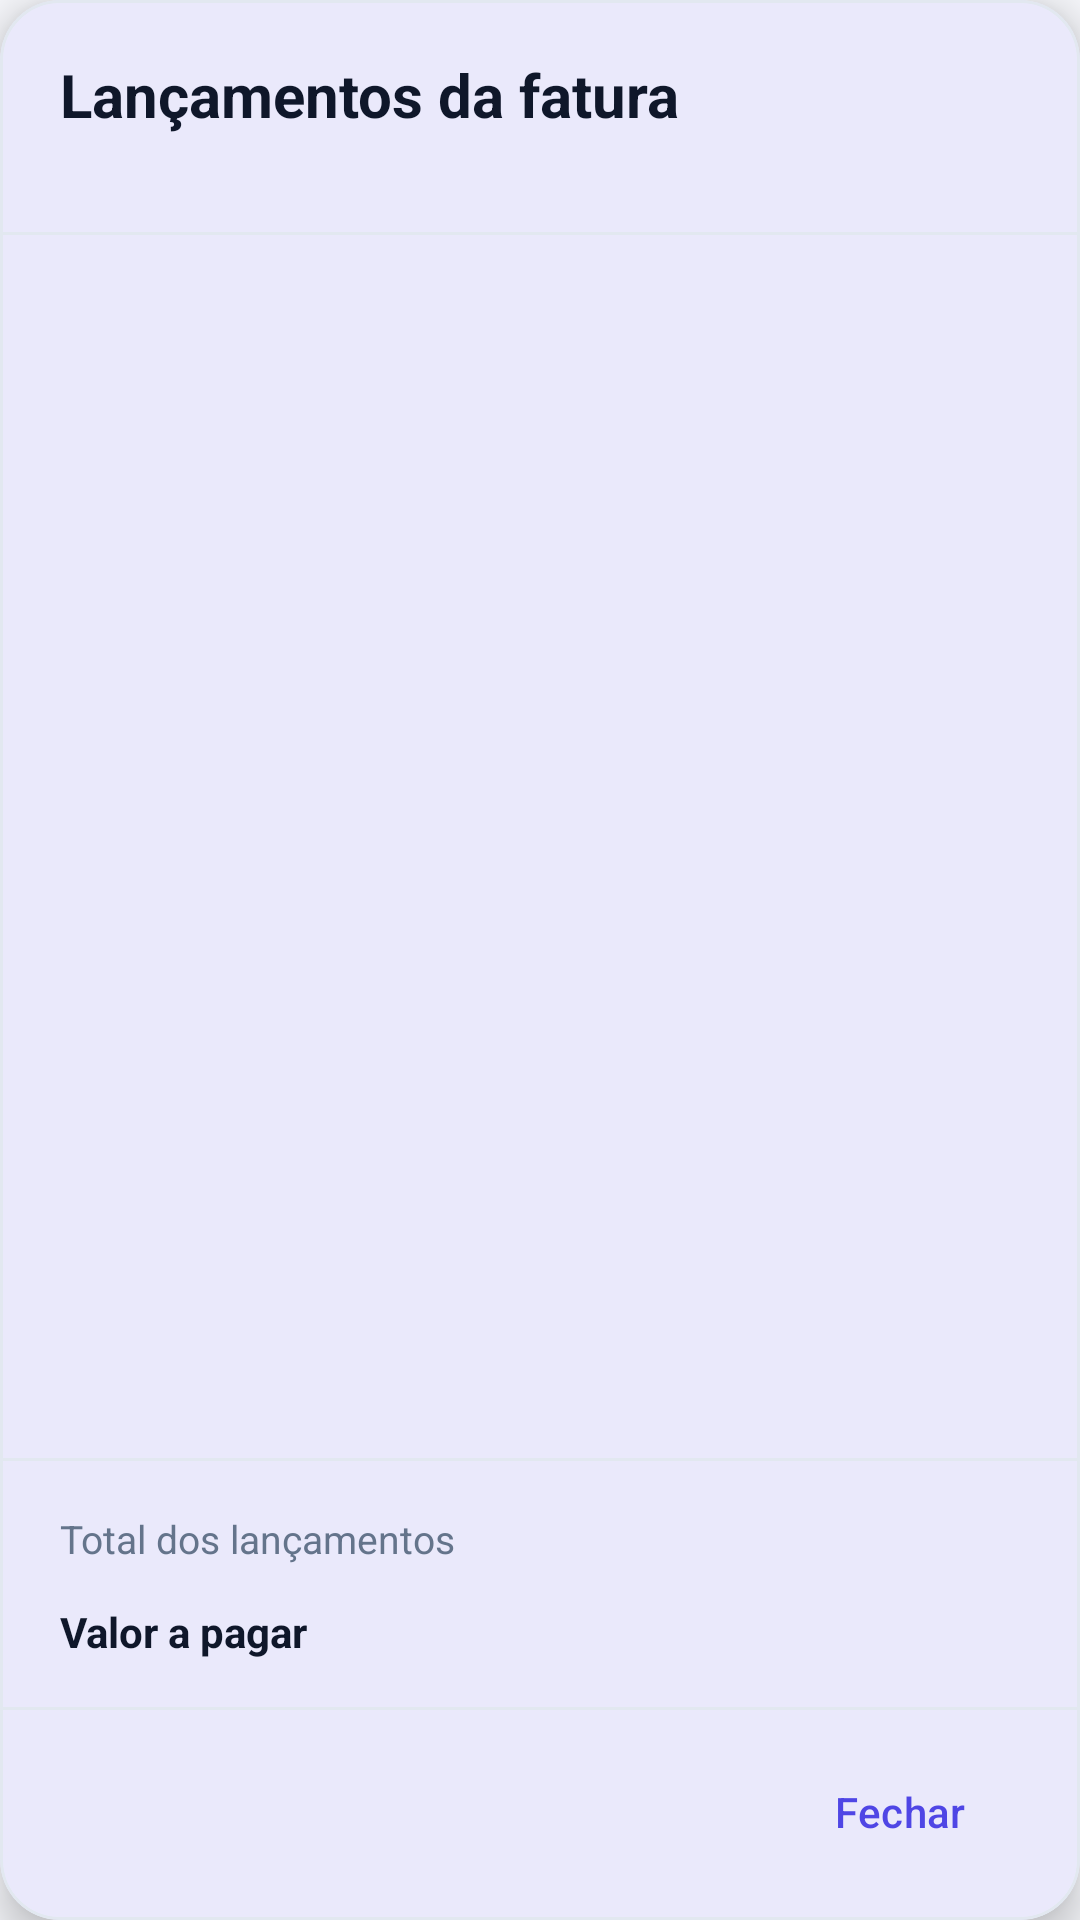

Here is an Android app screen rendered from its layout file. Give the layout XML and the strings, colors and styles it references.
<!-- AndroidManifest.xml: application theme Theme.Appfinanceiro -->
<!-- res/layout/dialog_invoice_items.xml -->
<?xml version="1.0" encoding="utf-8"?>
<com.google.android.material.card.MaterialCardView xmlns:android="http://schemas.android.com/apk/res/android"
    xmlns:app="http://schemas.android.com/apk/res-auto"
    style="@style/ModernCard"
    android:layout_width="match_parent"
    android:layout_height="match_parent"
    app:cardElevation="8dp">

    <LinearLayout
        android:layout_width="match_parent"
        android:layout_height="match_parent"
        android:orientation="vertical">

        <LinearLayout
            android:layout_width="match_parent"
            android:layout_height="wrap_content"
            android:gravity="center_vertical"
            android:orientation="horizontal"
            android:paddingStart="20dp"
            android:paddingTop="18dp"
            android:paddingEnd="12dp"
            android:paddingBottom="14dp">

            <LinearLayout
                android:layout_width="0dp"
                android:layout_height="wrap_content"
                android:layout_weight="1"
                android:orientation="vertical">

                <TextView
                    android:layout_width="match_parent"
                    android:layout_height="wrap_content"
                    android:text="Lançamentos da fatura"
                    android:textColor="?attr/colorOnSurface"
                    android:textSize="20sp"
                    android:textStyle="bold" />

                <TextView
                    android:id="@+id/invoiceItemsSubtitleTextView"
                    android:layout_width="match_parent"
                    android:layout_height="wrap_content"
                    android:layout_marginTop="2dp"
                    android:textColor="?attr/colorOnSurfaceVariant"
                    android:textSize="12sp" />
            </LinearLayout>

            <ImageButton
                android:id="@+id/closeButton"
                android:layout_width="40dp"
                android:layout_height="40dp"
                android:background="?attr/selectableItemBackgroundBorderless"
                android:contentDescription="Fechar"
                android:padding="8dp"
                android:src="@drawable/ic_close"
                app:tint="?attr/colorOnSurfaceVariant" />
        </LinearLayout>

        <View
            android:layout_width="match_parent"
            android:layout_height="1dp"
            android:background="@color/outline" />

        <ScrollView
            android:layout_width="match_parent"
            android:layout_height="0dp"
            android:layout_weight="1"
            android:clipToPadding="false"
            android:fillViewport="false">

            <LinearLayout
                android:layout_width="match_parent"
                android:layout_height="wrap_content"
                android:orientation="vertical"
                android:paddingStart="20dp"
                android:paddingTop="16dp"
                android:paddingEnd="20dp"
                android:paddingBottom="16dp">

                <TextView
                    android:id="@+id/invoiceItemsStateTextView"
                    android:layout_width="match_parent"
                    android:layout_height="wrap_content"
                    android:textColor="?attr/colorOnSurfaceVariant"
                    android:textSize="13sp" />

                <LinearLayout
                    android:id="@+id/invoiceItemsRowsContainer"
                    android:layout_width="match_parent"
                    android:layout_height="wrap_content"
                    android:layout_marginTop="8dp"
                    android:orientation="vertical" />
            </LinearLayout>
        </ScrollView>

        <View
            android:layout_width="match_parent"
            android:layout_height="1dp"
            android:background="@color/outline" />

        <LinearLayout
            android:layout_width="match_parent"
            android:layout_height="wrap_content"
            android:orientation="vertical"
            android:paddingStart="20dp"
            android:paddingTop="12dp"
            android:paddingEnd="20dp"
            android:paddingBottom="8dp">

            <LinearLayout
                android:layout_width="match_parent"
                android:layout_height="wrap_content"
                android:gravity="center_vertical"
                android:orientation="horizontal"
                android:paddingVertical="5dp">

                <TextView
                    android:layout_width="0dp"
                    android:layout_height="wrap_content"
                    android:layout_weight="1"
                    android:text="Total dos lançamentos"
                    android:textColor="?attr/colorOnSurfaceVariant"
                    android:textSize="13sp" />

                <TextView
                    android:id="@+id/invoiceComponentsTotalTextView"
                    android:layout_width="wrap_content"
                    android:layout_height="wrap_content"
                    android:textColor="?attr/colorOnSurface"
                    android:textSize="13sp"
                    android:textStyle="bold" />
            </LinearLayout>

            <LinearLayout
                android:id="@+id/invoicePreviousBalanceRow"
                android:layout_width="match_parent"
                android:layout_height="wrap_content"
                android:gravity="center_vertical"
                android:orientation="horizontal"
                android:paddingVertical="5dp"
                android:visibility="gone">

                <TextView
                    android:layout_width="0dp"
                    android:layout_height="wrap_content"
                    android:layout_weight="1"
                    android:text="Saldo anterior"
                    android:textColor="?attr/colorOnSurfaceVariant"
                    android:textSize="13sp" />

                <TextView
                    android:id="@+id/invoicePreviousBalanceTextView"
                    android:layout_width="wrap_content"
                    android:layout_height="wrap_content"
                    android:textColor="@color/money_negative"
                    android:textSize="13sp"
                    android:textStyle="bold" />
            </LinearLayout>

            <LinearLayout
                android:id="@+id/invoicePaidRow"
                android:layout_width="match_parent"
                android:layout_height="wrap_content"
                android:gravity="center_vertical"
                android:orientation="horizontal"
                android:paddingVertical="5dp"
                android:visibility="gone">

                <TextView
                    android:layout_width="0dp"
                    android:layout_height="wrap_content"
                    android:layout_weight="1"
                    android:text="Total pago"
                    android:textColor="?attr/colorOnSurfaceVariant"
                    android:textSize="13sp" />

                <TextView
                    android:id="@+id/invoicePaidTextView"
                    android:layout_width="wrap_content"
                    android:layout_height="wrap_content"
                    android:textColor="@color/money_positive"
                    android:textSize="13sp"
                    android:textStyle="bold" />
            </LinearLayout>

            <LinearLayout
                android:layout_width="match_parent"
                android:layout_height="wrap_content"
                android:gravity="center_vertical"
                android:orientation="horizontal"
                android:paddingVertical="7dp">

                <TextView
                    android:layout_width="0dp"
                    android:layout_height="wrap_content"
                    android:layout_weight="1"
                    android:text="Valor a pagar"
                    android:textColor="?attr/colorOnSurface"
                    android:textSize="14sp"
                    android:textStyle="bold" />

                <TextView
                    android:id="@+id/invoicePendingTotalTextView"
                    android:layout_width="wrap_content"
                    android:layout_height="wrap_content"
                    android:textColor="@color/money_negative"
                    android:textSize="15sp"
                    android:textStyle="bold" />
            </LinearLayout>
        </LinearLayout>

        <View
            android:layout_width="match_parent"
            android:layout_height="1dp"
            android:background="@color/outline" />

        <LinearLayout
            android:layout_width="match_parent"
            android:layout_height="wrap_content"
            android:gravity="end"
            android:orientation="horizontal"
            android:paddingStart="16dp"
            android:paddingTop="10dp"
            android:paddingEnd="16dp"
            android:paddingBottom="12dp">

            <com.google.android.material.button.MaterialButton
                android:id="@+id/footerCloseButton"
                style="@style/Widget.Material3.Button.TextButton"
                android:layout_width="wrap_content"
                android:layout_height="48dp"
                android:text="Fechar"
                android:textColor="?attr/colorPrimary" />
        </LinearLayout>
    </LinearLayout>
</com.google.android.material.card.MaterialCardView>
<!-- resources referenced by this layout -->
<resources>
  <color name="money_negative">#FFDC2626</color>
  <color name="money_positive">#FF047857</color>
  <color name="outline">#FFE2E8F0</color>
  <style name="ModernCard" parent="Widget.Material3.CardView.Filled">
          <item name="cardBackgroundColor">?attr/colorSurface</item>
          <item name="cardCornerRadius">20dp</item>
          <item name="cardElevation">2dp</item>
          <item name="strokeColor">?attr/colorOutline</item>
          <item name="strokeWidth">1dp</item>
      </style>
  <style name="Theme.Appfinanceiro" parent="Theme.Appfinanceiro.Base">
          <item name="android:windowLightStatusBar">true</item>
          <item name="android:windowLightNavigationBar">true</item>
      </style>
  <style name="Theme.Appfinanceiro.Base" parent="Theme.Material3.DayNight.NoActionBar">
          
          <item name="colorPrimary">@color/brand_primary</item>
          <item name="colorOnPrimary">@color/on_brand</item>
          <item name="colorPrimaryContainer">@color/surface_variant</item>
          <item name="colorOnPrimaryContainer">@color/on_surface</item>
  
          
          <item name="colorSecondary">@color/brand_secondary</item>
          <item name="colorOnSecondary">@color/on_brand</item>
          <item name="colorSecondaryContainer">@color/surface_variant</item>
          <item name="colorOnSecondaryContainer">@color/on_surface</item>
  
          
          <item name="colorTertiary">@color/cta_primary</item>
          <item name="colorOnTertiary">@color/on_cta</item>
  
          
          <item name="colorSurface">@color/surface</item>
          <item name="colorOnSurface">@color/on_surface</item>
          <item name="colorSurfaceVariant">@color/surface_variant</item>
          <item name="colorOnSurfaceVariant">@color/on_surface_variant</item>
          <item name="colorSurfaceContainer">@color/surface_variant</item>
          <item name="colorSurfaceContainerHigh">@color/surface_elevated</item>
  
          
          <item name="android:windowBackground">@color/background</item>
          <item name="android:colorBackground">@color/background</item>
          <item name="colorOnBackground">@color/on_background</item>
  
          
          <item name="colorError">@color/error</item>
          <item name="colorOnError">@color/on_error</item>
  
          
          <item name="colorOutline">@color/outline</item>
          <item name="colorOutlineVariant">@color/outline</item>
  
          
          <item name="android:statusBarColor">@android:color/transparent</item>
          <item name="android:navigationBarColor">@color/surface</item>
      </style>
  <color name="brand_primary">#FF4F46E5</color>
  <color name="on_brand">#FFFFFFFF</color>
  <color name="surface_variant">#FFEEF1F8</color>
  <color name="on_surface">#FF0F172A</color>
  <color name="brand_secondary">#FF0EA5E9</color>
  <color name="cta_primary">#FF047857</color>
  <color name="on_cta">#FFFFFFFF</color>
  <color name="surface">#FFFFFFFF</color>
  <color name="on_surface_variant">#FF64748B</color>
  <color name="surface_elevated">#FFFFFFFF</color>
  <color name="background">#FFF6F7FB</color>
  <color name="on_background">#FF0F172A</color>
  <color name="error">#FFDC2626</color>
  <color name="on_error">#FFFFFFFF</color>
</resources>
